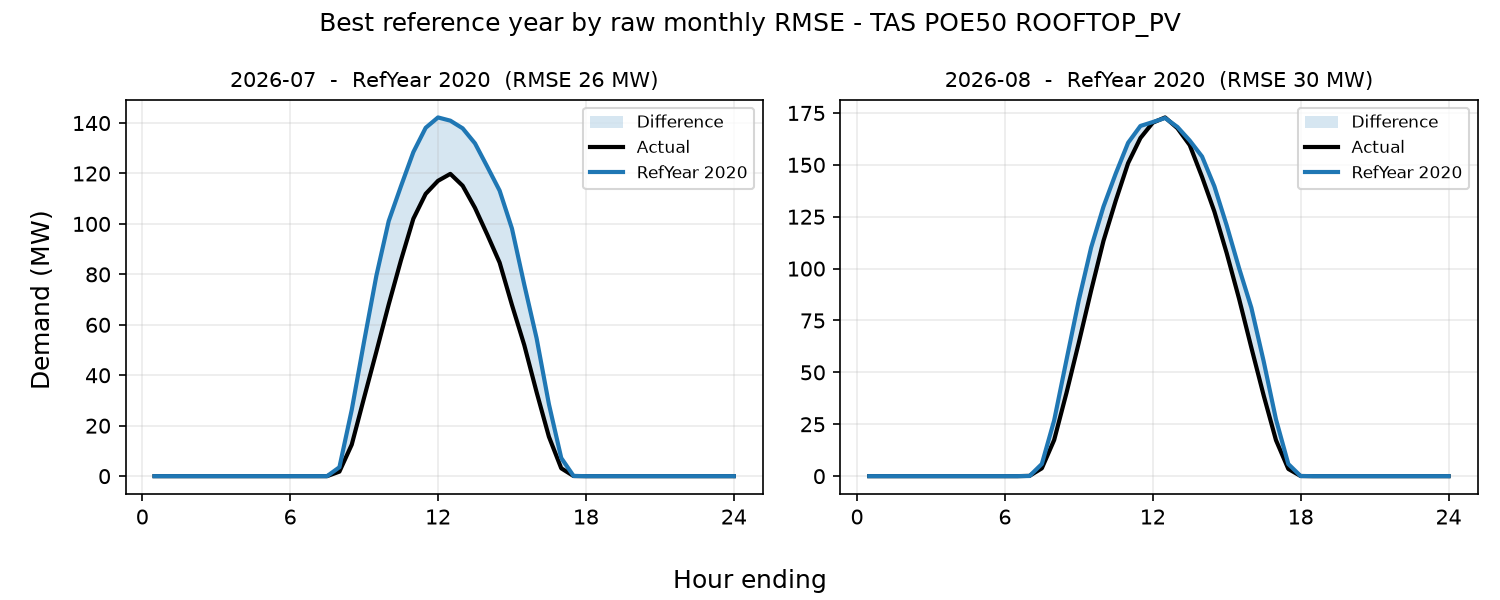

The data file committed next to this chart (first rows):
period, reference_year, rmse_mw, mae_mw, energy_error_pct, peak_error_pct, average_error_pct
2026-07, 2020, 25.67, 12.54, 33.43, 24.12, 33.43
2026-08, 2020, 29.8, 14.91, 10.57, 10.66, 10.57
